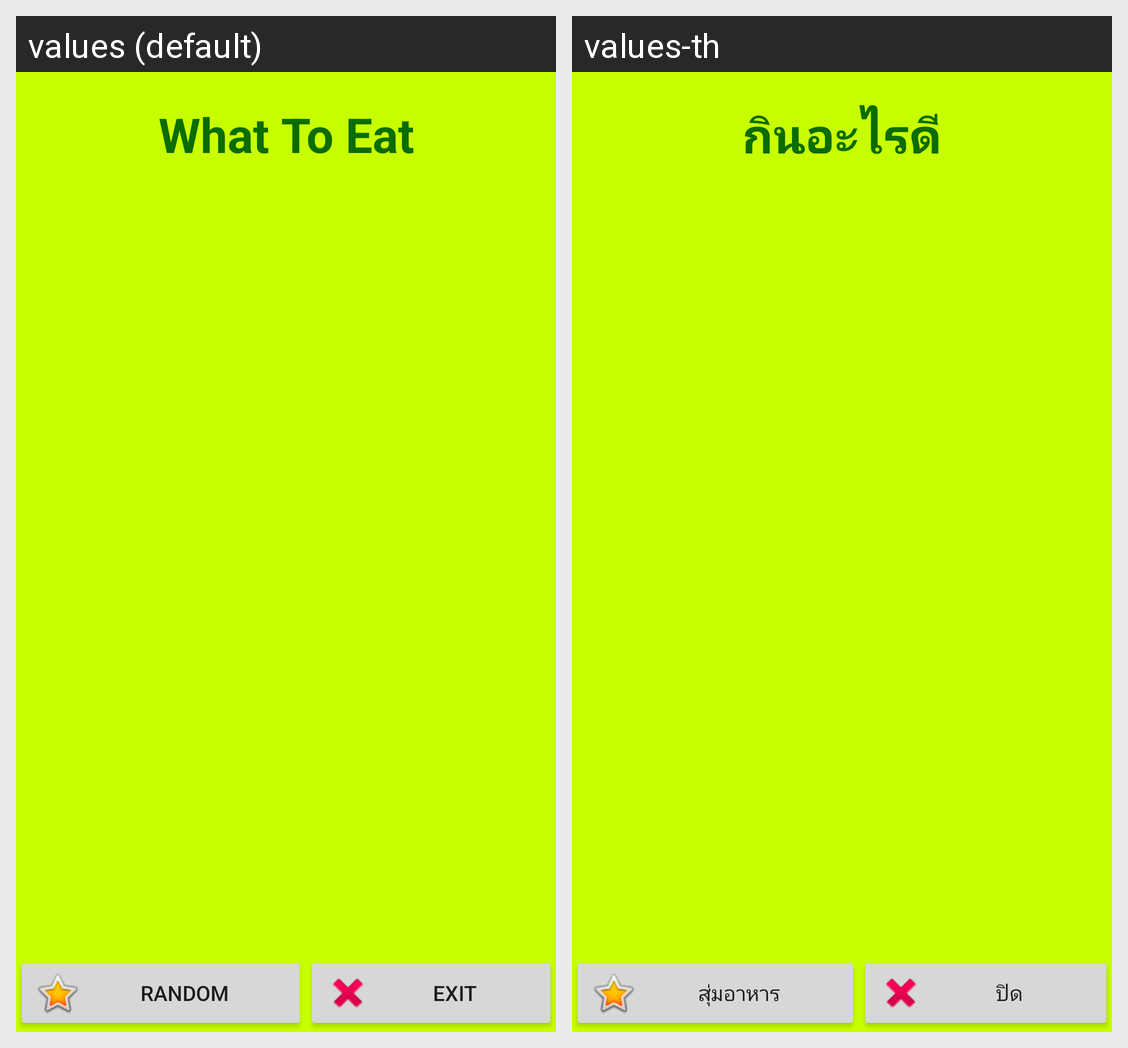

The same Android screen rendered under two of its app's locales, left to right. List the strings drawn on it with the default value and each locale's translation.
Android screen res/layout/activity_main.xml rendered under 2 locales, left to right: values (default), values-th. Device: Nexus 5 (rendered at 1080×1920; each locale shown at half size, 540×960, under a caption strip naming it); theme AppTheme.
Strings drawn on this screen, with the default value and each locale's value (text and hints the layout hard-codes, and strings that could not be matched under every locale, appear in the picture but are not listed):

app_title
  values: What To Eat
  values-th: กินอะไรดี

random_button_text
  values: Random
  values-th: สุ่มอาหาร

exit_button_text
  values: Exit
  values-th: ปิด
